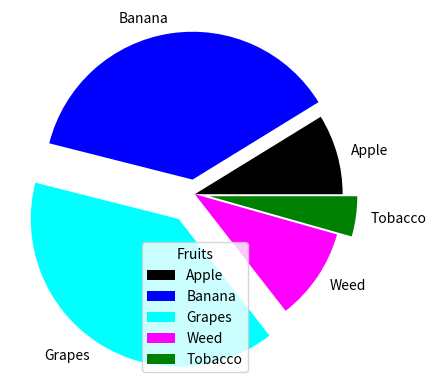

Generate this figure with matplotlib:
from matplotlib import pyplot as plt
y=[20,85,90,23,10]
mylabels=["Apple","Banana","Grapes","Weed","Tobacco"]
myexplod=[0,0.1,0.2,0,0.1]
mycolors=["black","blue","cyan","magenta","green"]
plt.pie(y,labels=mylabels,explode=myexplod,shadow=False,colors=mycolors)
plt.legend(title="Fruits")
plt.show()